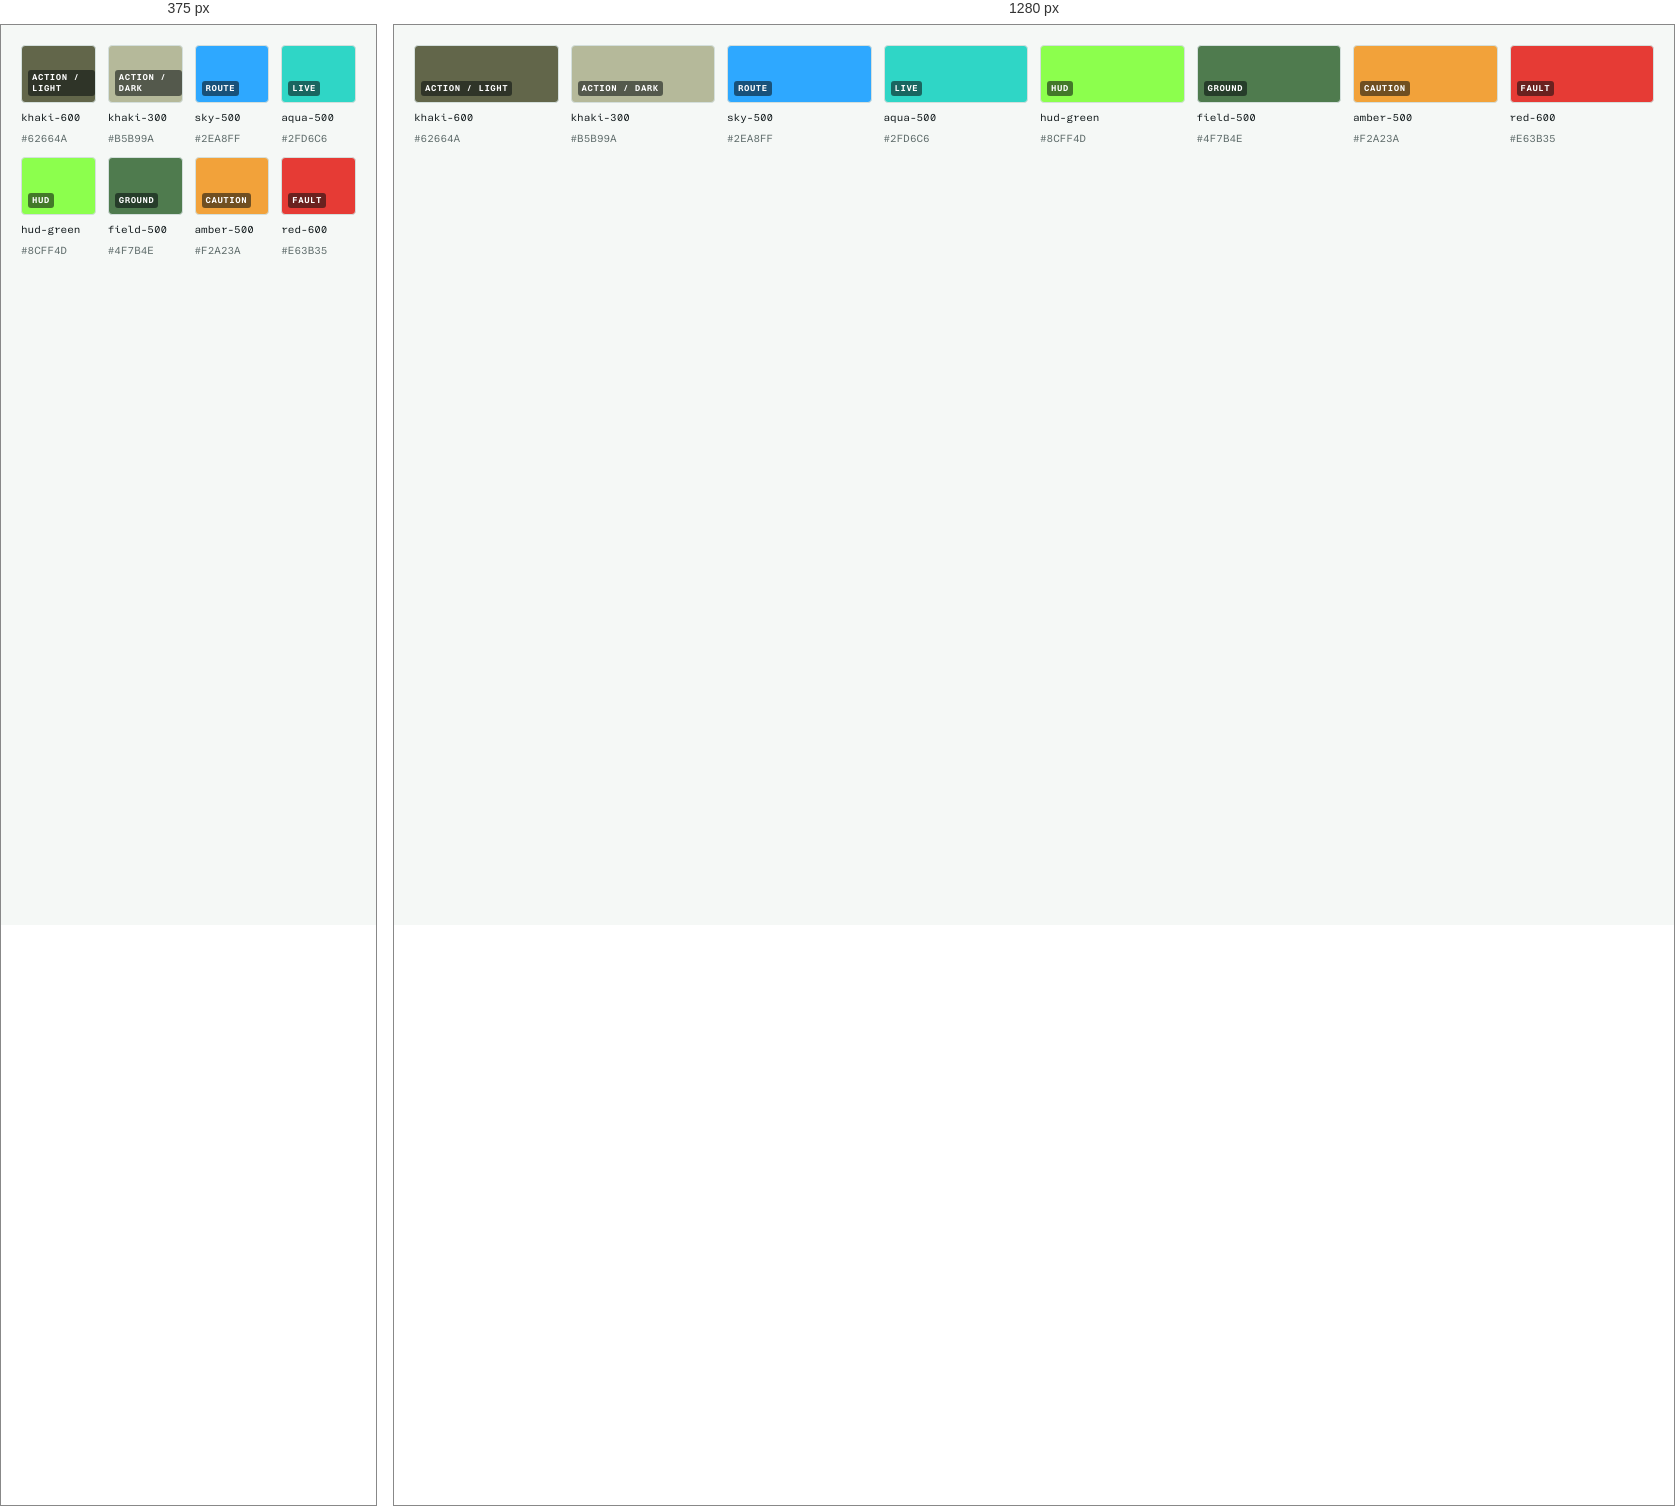
Rendered at 375 px and 1280 px, left to right.

<!-- file: colors-signal.card.html -->
<!-- @dsCard group="Colors" viewport="700x170" name="Signal colors" subtitle="Annotate information — never large decorative fills. HUD green is reserved." -->
<!DOCTYPE html>
<html lang="en">
<head><meta charset="utf-8"><link rel="stylesheet" href="../styles.css">
<style>
  body{margin:0;font-family:var(--font-ui);background:var(--surface-app);padding:var(--sp-5)}
  .row{display:flex;flex-wrap:wrap;gap:var(--sp-3)}
  .sw{flex:1;min-width:65px;display:flex;flex-direction:column;gap:var(--sp-2)}
  .chip{height:56px;border-radius:var(--radius);border:1px solid var(--border-rule);position:relative}
  .tag{position:absolute;left:6px;bottom:6px;font-family:var(--font-mono);font-size:9px;font-weight:600;letter-spacing:.06em;text-transform:uppercase;background:rgba(7,11,13,.55);color:#fff;padding:2px 4px;border-radius:3px}
  .name{font-family:var(--font-mono);font-size:var(--fs-xs);font-weight:500;color:var(--text-body)}
  .hex{font-family:var(--font-mono);font-size:var(--fs-xs);color:var(--text-muted)}
</style></head>
<body>
  <div class="row">
    <div class="sw"><div class="chip" style="background:var(--ex-khaki-600)"><span class="tag">action / light</span></div><span class="name">khaki-600</span><span class="hex">#62664A</span></div>
    <div class="sw"><div class="chip" style="background:var(--ex-khaki-300)"><span class="tag">action / dark</span></div><span class="name">khaki-300</span><span class="hex">#B5B99A</span></div>
    <div class="sw"><div class="chip" style="background:var(--ex-sky-500)"><span class="tag">route</span></div><span class="name">sky-500</span><span class="hex">#2EA8FF</span></div>
    <div class="sw"><div class="chip" style="background:var(--ex-aqua-500)"><span class="tag">live</span></div><span class="name">aqua-500</span><span class="hex">#2FD6C6</span></div>
    <div class="sw"><div class="chip" style="background:var(--ex-hud-green)"><span class="tag">HUD</span></div><span class="name">hud-green</span><span class="hex">#8CFF4D</span></div>
    <div class="sw"><div class="chip" style="background:var(--ex-field-500)"><span class="tag">ground</span></div><span class="name">field-500</span><span class="hex">#4F7B4E</span></div>
    <div class="sw"><div class="chip" style="background:var(--ex-amber-500)"><span class="tag">caution</span></div><span class="name">amber-500</span><span class="hex">#F2A23A</span></div>
    <div class="sw"><div class="chip" style="background:var(--ex-red-600)"><span class="tag">fault</span></div><span class="name">red-600</span><span class="hex">#E63B35</span></div>
  </div>
</body></html>


/* @media block from Card.css */
@media(max-width:480px){.exds-card__head{flex-wrap:wrap}.exds-card__actions{flex-wrap:wrap}}

/* @media block from RecorderWorkspace.css */
@media (max-width: 1100px) {
  .exds-recorder-content { padding: var(--ex-space-6); }
  .exds-recorder-context { flex-wrap: wrap; gap: var(--ex-space-3); }
  .exds-recording-table td, .exds-recording-table th { padding-left: var(--ex-space-3); padding-right: var(--ex-space-3); }
}

/* @media block from RecorderWorkspace.css */
@media (max-width: 760px) {
  .exds-recorder-sidebar { padding: var(--ex-space-4) var(--ex-space-3) 0; gap: var(--ex-space-3) var(--ex-space-5); overflow-x: auto; }
  .exds-recorder-nav { gap: var(--ex-space-5); }
  .exds-recorder-content { padding: var(--ex-space-5) var(--ex-space-3); }
  .exds-recording-table { min-width: 640px; }
  .exds-recording-search, .exds-recording-search input { width: 100%; }
  .exds-recorder-context { padding: var(--ex-space-4); }
  .exds-recorder-context > div:first-child { flex-basis: 100%; }
}

/* @media block from RecorderWorkspace.css */
@media (max-width: 760px) {
  .exds-setup-step { grid-template-columns: 28px minmax(0, 1fr); }
  .exds-setup-step > div:last-child { grid-column: 2; }
}

/* @media block from ColumnBrowser.css */
@media (min-width: 851px) {
  .exds-browser[data-folders="collapsed"] { --exds-browser-folders: 56px; }
  .exds-browser[data-folders="collapsed"] .exds-browser-sidebar { overflow-x: hidden; }
  .exds-browser[data-folders="collapsed"] .exds-browser-nav { justify-content: center; gap: 0; padding-inline: 0; }
  .exds-browser[data-folders="collapsed"] .exds-browser-nav > :not(:first-child), .exds-browser[data-folders="collapsed"] .exds-browser-section-label > span, .exds-browser[data-folders="collapsed"] .exds-browser-sidebar :is(.exds-browser-folder-actions, .exds-browser-empty) { display: none; }
  .exds-browser[data-folders="collapsed"] .exds-browser-section-label { justify-content: center; margin-inline: 8px; }
  .exds-browser[data-preview="hidden"]:not(:has(.exds-browser-editor)) .exds-browser-resizer { display: none; }
  .exds-browser[data-preview="hidden"]:not(:has(.exds-browser-editor)) { --exds-browser-preview: 0px; }
  .exds-browser[data-preview="hidden"]:not(:has(.exds-browser-editor)) .exds-browser-preview { display: none; }
  .exds-browser[data-preview="hidden"]:not(:has(.exds-browser-editor)) .exds-browser-collection { border-right: 0; }
}

/* @media block from ColumnBrowser.css */
@media (max-width: 1100px) {
  .exds-browser { --exds-browser-folders: 200px; }
  .exds-browser-preview { padding: 20px 16px; }
  .exds-browser-nav { padding-inline: 16px; }
}

/* @media block from ColumnBrowser.css */
@media (max-width: 850px) {
  .exds-browser { height: auto; min-height: calc(100dvh - var(--ex-shell-header-height)); }
  .exds-browser-body { overflow: visible; }
  .exds-browser-header { flex-wrap: wrap; padding: 12px 16px; }
  .exds-browser-header h1 { font-size: var(--fs-section); }
  .exds-browser-search { order: 5; width: 100%; }
  .exds-browser-body { grid-template-columns: 200px minmax(0, 1fr); min-height: 500px; }
  .exds-browser-preview { grid-column: 2; border-top: 1px solid var(--border-rule); }
  .exds-browser-sidebar { grid-row: 1 / 3; }
  .exds-browser[data-mobile-preview] .exds-browser-collection { display: none; }
  .exds-browser:not([data-mobile-preview]) .exds-browser-preview { display: none; }
  .exds-browser-mobile-back { display: inline-flex; margin-bottom: 16px; }
  .exds-browser-collection-header > .exds-browser-panes, .exds-browser-resizer { display: none; }
  .exds-browser-footer span:last-child { display: none; }
}

/* @media block from ColumnBrowser.css */
@media (max-width: 560px) {
  .exds-browser-body { display: block; }
  .exds-browser-sidebar { padding: 4px 0; border-right: 0; border-bottom: 1px solid var(--border-rule); }
  .exds-browser-sidebar nav { display: flex; overflow-x: auto; }
  .exds-browser-nav { min-width: max-content; min-height: 44px; padding: 8px 12px; gap: 8px; }
  .exds-browser-nav > svg:last-child { display: none; }
  .exds-browser-section-label { margin: 0 12px; padding-top: 12px; border: 0; }
  .exds-browser-folder { flex-shrink: 0; }
  .exds-browser-sidebar .exds-browser-folder-actions { padding: 0 12px 8px 46px; }
  .exds-browser-collection-header { padding: 16px; }
  .exds-browser-preview { padding: 20px 16px; }
  .exds-browser[data-mobile-preview] .exds-browser-collection, .exds-browser[data-mobile-preview] .exds-browser-sidebar { display: none; }
}

/* @media block from FeedbackPopover.css */
@media (max-width: 920px) {
  .exds-feedback-trigger { position: absolute; top: 8px; right: 58px; }
  .exds-feedback-panel { inset: 60px 14px auto auto; max-height: calc(100dvh - 140px); }
}

/* @media block from Drawer.css */
@media(max-width:640px){.exds-drawer{width:100vw}.exds-drawer__body{padding:16px}.exds-drawer__head,.exds-drawer__foot{padding:14px 16px}}

/* @media block from CalibrationGuide.css */
@media (max-width: 800px) { .exds-calibration-guide { grid-template-columns: 1fr; } .calibration-visual { min-height: 460px; } .calibration-controls { padding: 24px; } .calibration-stage-header { inset: 20px 20px auto; } }

/* @media block from SessionHistory.css */
@media (max-width: 640px) {
  .exds-history { padding: 16px; }
  .exds-history__heading h2 { font-size: var(--fs-section); }
  .exds-history__metrics { grid-template-columns: repeat(2, minmax(0, 1fr)); }
  .exds-history__metric { padding: 12px; }
  .exds-history__metric dd { font-size: var(--fs-section); }
  .exds-history__event { grid-template-columns: minmax(0, 1fr) auto; gap: 8px 12px; }
  .exds-history__time { display: flex; align-items: baseline; flex-wrap: wrap; gap: 8px; }
  .exds-history__event-body { grid-column: 1 / -1; grid-row: 2; }
  .exds-history__event > .exds-history__badge { grid-column: 2; grid-row: 1; }
  .exds-history__plot { height: 240px; }
}

/* @media block from CommentThread.css */
@media(max-width:480px) { .exds-comments-compose-actions { align-items:flex-start; flex-direction:column; } }

/* @media block from HierarchyBrowser.css */
@media(max-width:1100px) { .exds-hierarchy-layout { grid-template-columns:1fr; }.is-enhanced .exds-hierarchy-details { display:none; }.exds-hierarchy-tools { padding:12px; } }

/* @media block from HierarchyBrowser.css */
@media(max-width:500px) { .exds-hierarchy-columns,.exds-hierarchy-row { grid-template-columns:minmax(0,1fr) 82px; }.exds-hierarchy-row { padding-right:8px; }.exds-hierarchy-columns { padding-right:8px; }.exds-hierarchy-icon { display:none; }.exds-hierarchy-copy strong { font-size: var(--fs-xs); }.exds-hierarchy-copy small { font-size: var(--fs-xs); }.exds-hierarchy-location { font-size: var(--fs-micro); }.exds-hierarchy-primary { padding-left:calc(var(--exds-hierarchy-depth)*14px); }.exds-hierarchy-primary.is-nested:before { left:calc((var(--exds-hierarchy-depth) - 1)*14px + 23px); width:5px; }.exds-hierarchy-summary { gap:12px; }.exds-hierarchy-filters button { padding:7px 8px; } }